Dataset: cropped_belgiumts (GitHub, Yimeng000/ITCS352_DL_Project). Classes: blue circles, diamonds, forbidden, rectangles down, rectangles up, red blue circles, red circles, reversed triangle, squares, triangles.

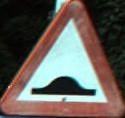
Label: triangles

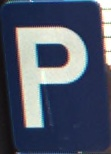
Label: rectangles up

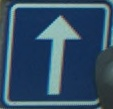
Label: squares

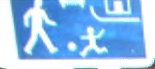
Label: rectangles down

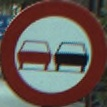
Label: red circles

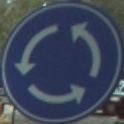
Label: blue circles
